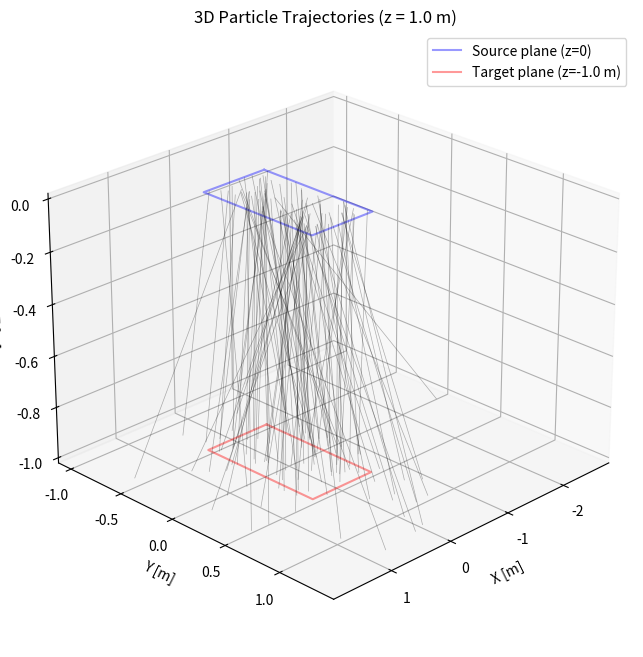
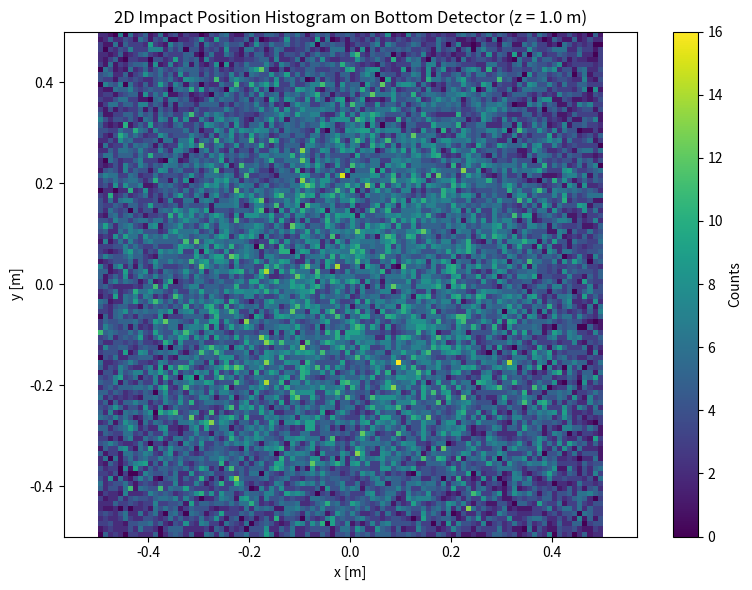
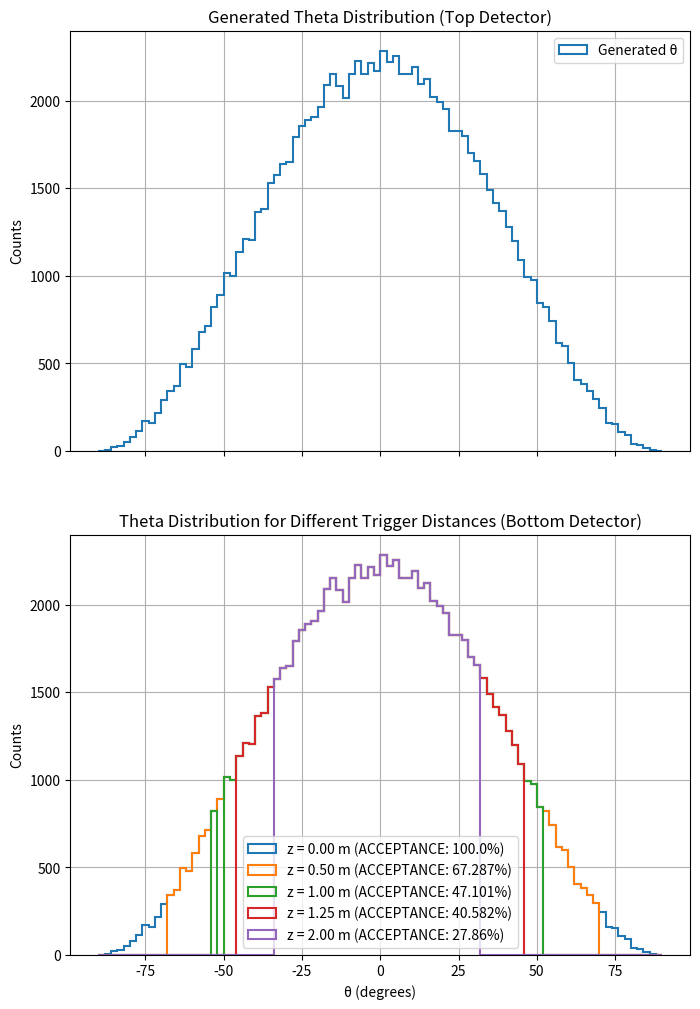
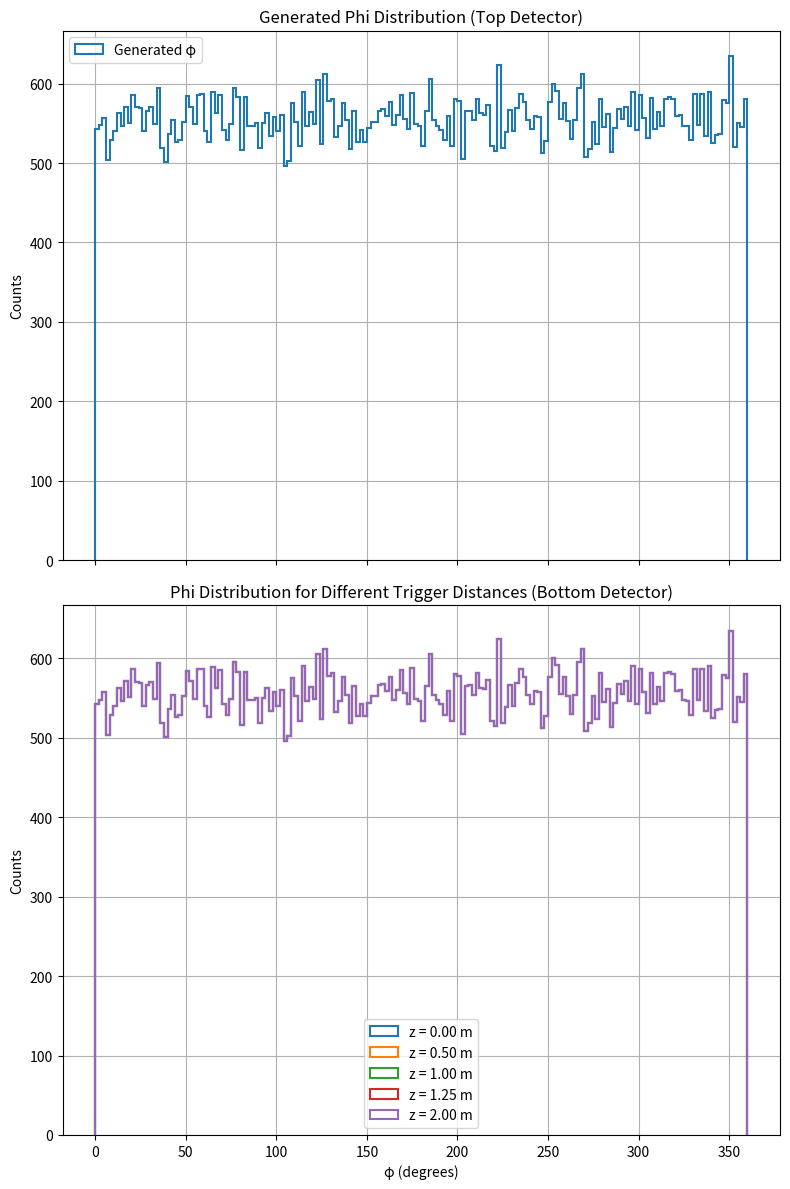

Reproduce these figures in Python, in order.
import numpy as np
import matplotlib.pyplot as plt
from scipy.integrate import quad
from scipy.interpolate import interp1d

np.random.seed(42) #set random seed

# PDF & inverse‐CDF for θ ∈ [–π/2, π/2]
norm_const = 2/np.pi
P_theta   = lambda th: np.cos(th)**2 * norm_const

grid = np.linspace(-np.pi/2, np.pi/2, 10_000)
cdf_vals = np.array([quad(P_theta, -np.pi/2, t)[0] for t in grid])
inverse_cdf = interp1d(cdf_vals, grid, bounds_error=False,
                       fill_value=(-np.pi/2, np.pi/2))

# PARAMETERS SETUP
N        = 100_000
z_values = [0.0, 0.5, 1.0, 1.25, 2.0]
side     = 1.0
half     = side/2

# Draw angles
u         = np.random.rand(N)
theta     = inverse_cdf(u)
phi       = 2*np.pi*np.random.rand(N)
theta_deg = np.degrees(theta)

# Precompute the z=0 histogram
bins       = np.linspace(-90, 90, 91)
gen_counts, _ = np.histogram(theta_deg, bins=bins)

# ----------------------------
# 3D Plot of Particle Trajectories (for a single z value)
# ----------------------------
from mpl_toolkits.mplot3d import Axes3D  # Needed for 3D plotting

# 3D Plot
z_3d = 1.0 # Set any distance you want
r3d = z_3d / np.cos(theta)
x0_3d = np.random.uniform(-half, half, 100)  # fewer for clarity
y0_3d = np.random.uniform(-half, half, 100)
phi_3d = 2*np.pi*np.random.rand(100)
theta_3d = inverse_cdf(np.random.rand(100))

dx3d = r3d[:100] * np.sin(theta_3d) * np.cos(phi_3d)
dy3d = r3d[:100] * np.sin(theta_3d) * np.sin(phi_3d)
xh3d = x0_3d + dx3d
yh3d = y0_3d + dy3d

fig3d = plt.figure(figsize=(10, 8), facecolor='white')
ax3d = fig3d.add_subplot(111, projection='3d')

# Draw the source (z=0) and target (z=-z_3d) square boundaries
def draw_square(ax, z_val, color, label=None):
    corners = [
        [-half, -half, z_val],
        [ half, -half, z_val],
        [ half,  half, z_val],
        [-half,  half, z_val],
        [-half, -half, z_val]
    ]
    xs, ys, zs = zip(*corners)
    ax.plot(xs, ys, zs, color=color, alpha=0.4, label=label)

draw_square(ax3d, 0, 'blue', label='Source plane (z=0)')
draw_square(ax3d, -z_3d, 'red', label=f'Target plane (z=-{z_3d} m)')

# Plot a few trajectories
for i in range(100):
    ax3d.plot([x0_3d[i], xh3d[i]], [y0_3d[i], yh3d[i]], [0, -z_3d], 
              color='black', alpha=0.3, lw=0.5)

ax3d.set_xlabel("X [m]")
ax3d.set_ylabel("Y [m]")
ax3d.set_zlabel("Z [m]")
ax3d.set_title(f"3D Particle Trajectories (z = {z_3d} m)")
ax3d.legend()
ax3d.view_init(elev=25, azim=45)

# ----------------------------
# 2D Histogram of Impact Positions at z = 1.0 m
# ----------------------------
z_target = 1.0
r   = z_target / np.cos(theta)
x0  = np.random.uniform(-half, half, N)
y0  = np.random.uniform(-half, half, N)
dx  = r * np.sin(theta) * np.cos(phi)
dy  = r * np.sin(theta) * np.sin(phi)
xh  = x0 + dx
yh  = y0 + dy

inside = (
    (xh >= -half) & (xh <= half) &
    (yh >= -half) & (yh <= half)
)

# Plot 2D histogram for accepted particles only
plt.figure(figsize=(8, 6), facecolor='white')
plt.hist2d(xh[inside], yh[inside], bins=100, cmap='viridis')
plt.colorbar(label='Counts')
plt.xlabel('x [m]')
plt.ylabel('y [m]')
plt.title('2D Impact Position Histogram on Bottom Detector (z = 1.0 m)')
plt.grid(False)
plt.axis('equal')
plt.tight_layout()
plt.show()

# ----------------------------
# Plot the θ Distributions
# ----------------------------

fig, (ax_gen, ax) = plt.subplots(2, 1, figsize=(8, 12), facecolor='white', sharex=True)

# ----------------------------
# Plot the Generated θ Distribution (Top subplot)
# ----------------------------
ax_gen.hist(theta_deg, bins=bins, histtype='step', linewidth=1.5, label='Generated θ')
ax_gen.set_ylabel('Counts')
ax_gen.set_title('Generated Theta Distribution (Top Detector)')
ax_gen.legend()
ax_gen.grid(True)

# ----------------------------
# Plot the Measured θ Distribution (Bottom subplot)
# ----------------------------
accepted_events = {}

for z in z_values:
    r   = z / np.cos(theta)
    x0  = np.random.uniform(-half, half, N)
    y0  = np.random.uniform(-half, half, N)
    dx  = r * np.sin(theta) * np.cos(phi)
    dy  = r * np.sin(theta) * np.sin(phi)
    xh  = x0 + dx
    yh  = y0 + dy

    inside = (
        (xh >= -half) & (xh <= half) &
        (yh >= -half) & (yh <= half)
    )

    acc_counts, _ = np.histogram(theta_deg[inside], bins=bins)
    weights_per_bin = gen_counts / np.maximum(acc_counts, 1)
    bin_idx = np.digitize(theta_deg[inside], bins) - 1
    evt_weights = weights_per_bin[bin_idx]

    accepted_events[z] = round((len(theta_deg[inside]) / N) * 100, 3)

    ax.hist(
        theta_deg[inside],
        bins=bins,
        weights=evt_weights,
        histtype='step',
        linewidth=1.5,
        label=f'z = {z:.2f} m (ACCEPTANCE: {accepted_events[z]}%)'
    )

ax.set_xlabel('θ (degrees)')
ax.set_ylabel('Counts')
ax.set_title('Theta Distribution for Different Trigger Distances (Bottom Detector)')
ax.legend()
ax.grid(True)


# ----------------------------
# Plot the φ Distribution
# ----------------------------

fig_phi, (ax_phi_gen, ax_phi_meas) = plt.subplots(2, 1, figsize=(8, 12), facecolor='white', sharex=True)

# ----------------------------
# Plot the Generated φ Distribution (Top subplot)
# ----------------------------
phi_deg = np.degrees(phi)
phi_bins = np.linspace(0, 360, 181)
gen_counts_phi, _ = np.histogram(phi_deg, bins=phi_bins)

ax_phi_gen.hist(
    phi_deg,
    bins=phi_bins,
    histtype='step',
    linewidth=1.5,
    label='Generated φ'
)
ax_phi_gen.set_ylabel('Counts')
ax_phi_gen.set_title('Generated Phi Distribution (Top Detector)')
ax_phi_gen.legend()
ax_phi_gen.grid(True)

# ----------------------------
# Plot the Generated φ Distribution (Bottom subplot)
# ----------------------------
for z in z_values:
    r   = z / np.cos(theta)
    x0  = np.random.uniform(-half, half, N)
    y0  = np.random.uniform(-half, half, N)
    dx  = r * np.sin(theta) * np.cos(phi)
    dy  = r * np.sin(theta) * np.sin(phi)
    xh  = x0 + dx
    yh  = y0 + dy

    inside = (
        (xh >= -half) & (xh <= half) &
        (yh >= -half) & (yh <= half)
    )

    phi_inside_deg = phi_deg[inside]
    acc_counts_phi, _ = np.histogram(phi_inside_deg, bins=phi_bins)
    weights_per_bin_phi = gen_counts_phi / np.maximum(acc_counts_phi, 1)
    bin_idx_phi = np.digitize(phi_inside_deg, bins=phi_bins) - 1
    bin_idx_phi = np.clip(bin_idx_phi, 0, len(weights_per_bin_phi) - 1)
    evt_weights_phi = weights_per_bin_phi[bin_idx_phi]

    ax_phi_meas.hist(
        phi_inside_deg,
        bins=phi_bins,
        weights=evt_weights_phi,
        histtype='step',
        linewidth=1.5,
        label=f'z = {z:.2f} m'
    )

ax_phi_meas.set_xlabel('φ (degrees)')
ax_phi_meas.set_ylabel('Counts')
ax_phi_meas.set_title('Phi Distribution for Different Trigger Distances (Bottom Detector)')
ax_phi_meas.legend()
ax_phi_meas.grid(True)

plt.tight_layout()
plt.show()
